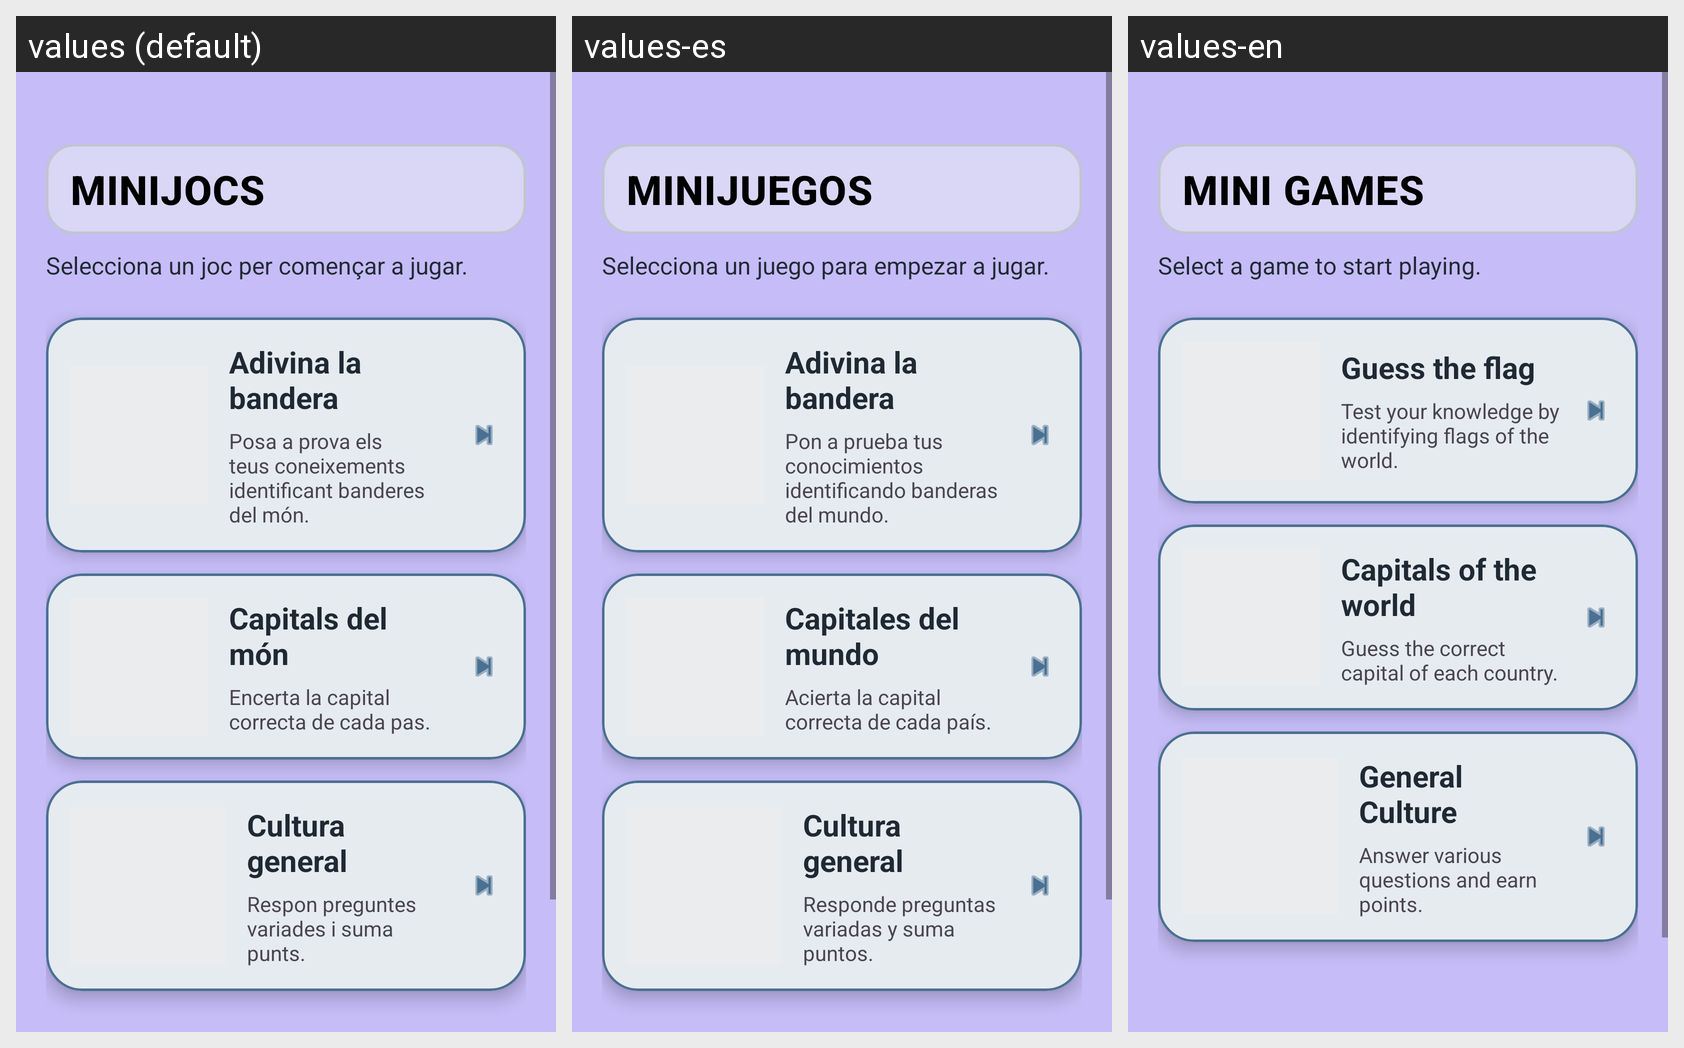

Strings drawn on this Android screen and how each of the app's shown locales translates them:
Android screen res/layout/fragment_minijuegos.xml rendered under 3 locales, left to right: values (default), values-es, values-en. Device: Nexus 5 (rendered at 1080×1920; each locale shown at half size, 540×960, under a caption strip naming it); theme Theme.Musafirun.
Strings drawn on this screen, with the default value and each locale's value (text and hints the layout hard-codes, and strings that could not be matched under every locale, appear in the picture but are not listed):

minijuegos_titol
  values: Minijocs
  values-es: Minijuegos
  values-en: Mini games

minijuegos_subtitol
  values: Selecciona un joc per començar a jugar.
  values-es: Selecciona un juego para empezar a jugar.
  values-en: Select a game to start playing.

minijuego_banderas_titol
  values: Adivina la bandera
  values-es: Adivina la bandera
  values-en: Guess the flag

minijuego_banderas_desc
  values: Posa a prova els teus coneixements identificant banderes del món.
  values-es: Pon a prueba tus conocimientos identificando banderas del mundo.
  values-en: Test your knowledge by identifying flags of the world.

minijuego_capitales_titol
  values: Capitals del món
  values-es: Capitales del mundo
  values-en: Capitals of the world

minijuego_capitales_desc
  values: Encerta la capital correcta de cada pas.
  values-es: Acierta la capital correcta de cada país.
  values-en: Guess the correct capital of each country.

minijuego_cultura_titol
  values: Cultura general
  values-es: Cultura general
  values-en: General Culture

minijuego_cultura_desc
  values: Respon preguntes variades i suma punts.
  values-es: Responde preguntas variadas y suma puntos.
  values-en: Answer various questions and earn points.
